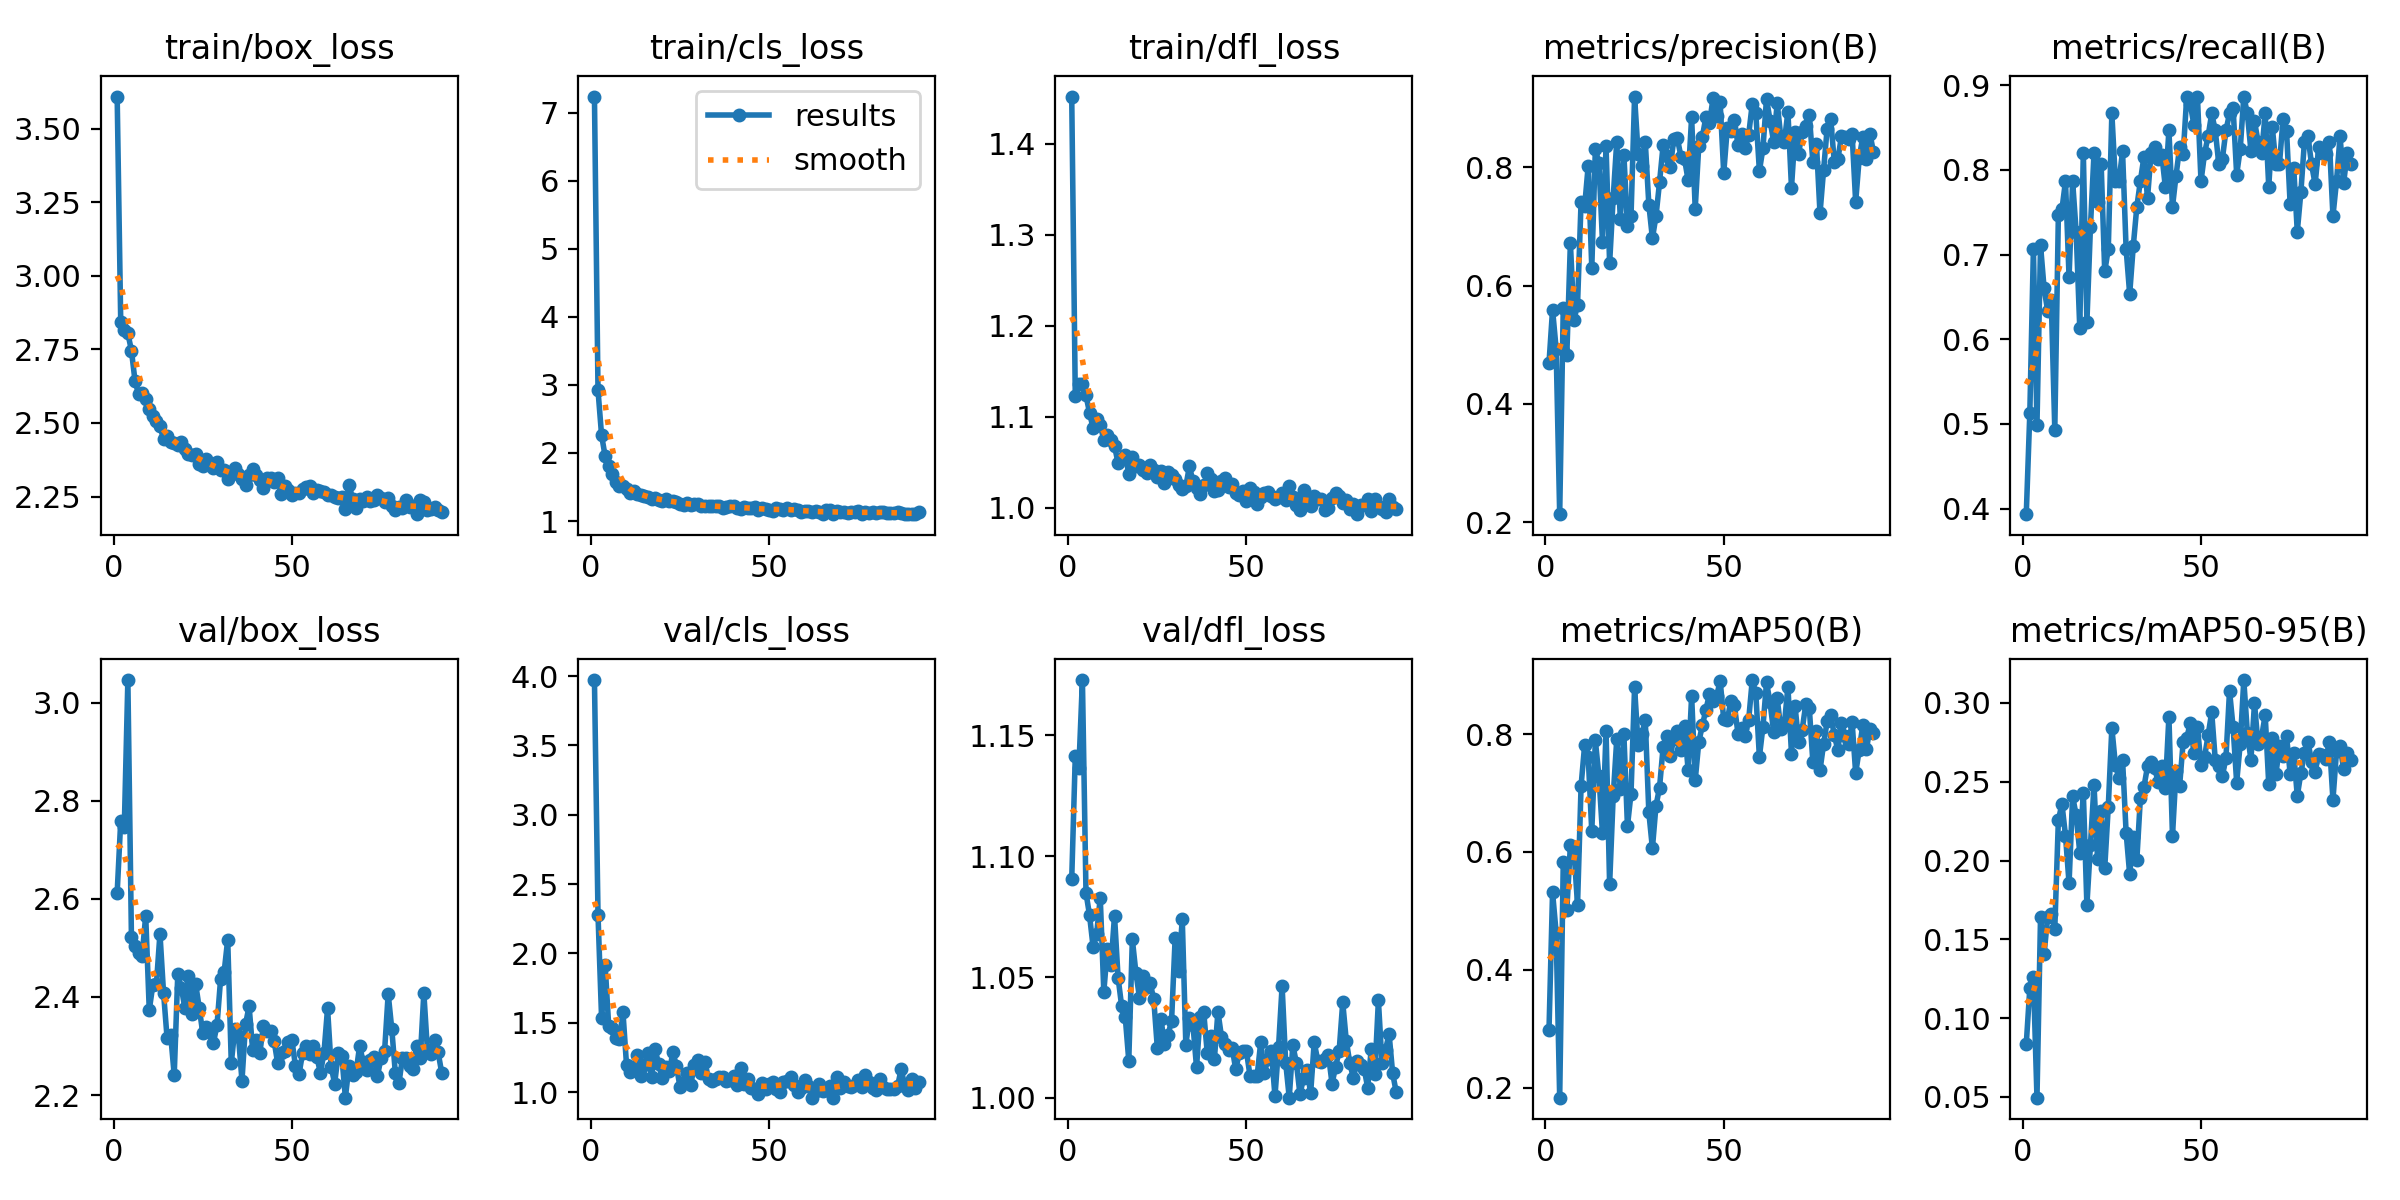

The file beside this chart, header and first rows:
epoch, time, train/box_loss, train/cls_loss, train/dfl_loss, metrics/precision(B), metrics/recall(B), metrics/mAP50(B), metrics/mAP50-95(B), val/box_loss, val/cls_loss, val/dfl_loss, lr/pg0, lr/pg1, lr/pg2
1, 85.44, 3.61, 7.238, 1.452, 0.4689, 0.3933, 0.2975, 0.08355, 2.613, 3.972, 1.091, 0.003316, 0.003316, 0.003316
2, 172, 2.842, 2.92, 1.123, 0.5593, 0.5133, 0.5315, 0.1191, 2.759, 2.278, 1.141, 0.006643, 0.006643, 0.006643
3, 251.1, 2.817, 2.262, 1.136, 0.4935, 0.7067, 0.4631, 0.1263, 2.746, 1.535, 1.136, 0.009963, 0.009963, 0.009963
4, 328.4, 2.805, 1.952, 1.136, 0.2139, 0.4988, 0.183, 0.04949, 3.046, 1.916, 1.173, 0.00997, 0.00997, 0.00997
5, 405.6, 2.746, 1.812, 1.123, 0.5624, 0.711, 0.5829, 0.1642, 2.522, 1.475, 1.085, 0.00996, 0.00996, 0.00996
6, 483, 2.643, 1.684, 1.104, 0.483, 0.66, 0.502, 0.1407, 2.504, 1.463, 1.076, 0.00995, 0.00995, 0.00995
7, 560.5, 2.598, 1.577, 1.087, 0.6722, 0.6333, 0.6111, 0.1642, 2.49, 1.387, 1.062, 0.009941, 0.009941, 0.009941
8, 637.7, 2.601, 1.515, 1.098, 0.5418, 0.6467, 0.6035, 0.1661, 2.484, 1.383, 1.068, 0.009931, 0.009931, 0.009931
9, 714.9, 2.58, 1.521, 1.091, 0.5675, 0.4933, 0.5101, 0.1568, 2.566, 1.576, 1.083, 0.009921, 0.009921, 0.009921
10, 792.3, 2.547, 1.477, 1.074, 0.7419, 0.7467, 0.7123, 0.2255, 2.373, 1.194, 1.044, 0.009911, 0.009911, 0.009911
11, 869.4, 2.525, 1.406, 1.079, 0.7342, 0.7533, 0.7814, 0.236, 2.425, 1.141, 1.062, 0.009901, 0.009901, 0.009901
12, 946.5, 2.506, 1.436, 1.074, 0.8028, 0.7867, 0.7608, 0.2158, 2.426, 1.181, 1.055, 0.009891, 0.009891, 0.009891
13, 1024, 2.489, 1.394, 1.068, 0.6299, 0.6733, 0.6347, 0.1856, 2.529, 1.265, 1.075, 0.009881, 0.009881, 0.009881
14, 1101, 2.446, 1.378, 1.049, 0.8302, 0.7867, 0.7891, 0.2408, 2.409, 1.117, 1.05, 0.009871, 0.009871, 0.009871
15, 1179, 2.456, 1.373, 1.054, 0.8073, 0.7261, 0.7287, 0.2287, 2.316, 1.197, 1.038, 0.009861, 0.009861, 0.009861
16, 1256, 2.435, 1.357, 1.058, 0.6742, 0.6133, 0.6312, 0.2051, 2.323, 1.283, 1.034, 0.009851, 0.009851, 0.009851
17, 1333, 2.433, 1.326, 1.037, 0.8354, 0.82, 0.8057, 0.2432, 2.241, 1.11, 1.015, 0.009842, 0.009842, 0.009842
18, 1411, 2.425, 1.334, 1.056, 0.6377, 0.62, 0.5447, 0.1717, 2.448, 1.312, 1.066, 0.009832, 0.009832, 0.009832
19, 1488, 2.435, 1.315, 1.046, 0.7482, 0.733, 0.6942, 0.2099, 2.419, 1.2, 1.052, 0.009822, 0.009822, 0.009822
20, 1565, 2.412, 1.289, 1.046, 0.8432, 0.82, 0.7909, 0.2479, 2.377, 1.098, 1.042, 0.009812, 0.009812, 0.009812
21, 1643, 2.396, 1.317, 1.041, 0.7131, 0.7623, 0.7066, 0.2007, 2.444, 1.182, 1.05, 0.009802, 0.009802, 0.009802
22, 1720, 2.391, 1.293, 1.038, 0.8212, 0.8067, 0.7998, 0.2313, 2.365, 1.15, 1.046, 0.009792, 0.009792, 0.009792
23, 1797, 2.394, 1.3, 1.047, 0.7007, 0.68, 0.6437, 0.1951, 2.427, 1.286, 1.047, 0.009782, 0.009782, 0.009782
24, 1875, 2.361, 1.286, 1.041, 0.7169, 0.7067, 0.699, 0.2343, 2.378, 1.187, 1.041, 0.009772, 0.009772, 0.009772
25, 1952, 2.354, 1.255, 1.034, 0.9194, 0.8667, 0.8791, 0.2842, 2.327, 1.035, 1.021, 0.009762, 0.009762, 0.009762
26, 2029, 2.376, 1.233, 1.04, 0.8227, 0.7867, 0.7818, 0.2607, 2.339, 1.071, 1.033, 0.009753, 0.009753, 0.009753
27, 2106, 2.365, 1.267, 1.027, 0.8027, 0.7867, 0.7995, 0.2523, 2.329, 1.136, 1.022, 0.009743, 0.009743, 0.009743
28, 2183, 2.346, 1.232, 1.04, 0.8427, 0.8218, 0.8233, 0.2641, 2.307, 1.051, 1.026, 0.009733, 0.009733, 0.009733
29, 2261, 2.367, 1.251, 1.036, 0.7368, 0.7067, 0.6669, 0.2177, 2.343, 1.193, 1.032, 0.009723, 0.009723, 0.009723
30, 2338, 2.339, 1.254, 1.032, 0.6799, 0.6533, 0.6061, 0.1912, 2.436, 1.229, 1.066, 0.009713, 0.009713, 0.009713
31, 2415, 2.341, 1.223, 1.024, 0.7171, 0.7098, 0.678, 0.2147, 2.451, 1.137, 1.053, 0.009703, 0.009703, 0.009703
32, 2492, 2.31, 1.224, 1.021, 0.7746, 0.7562, 0.7091, 0.2004, 2.517, 1.214, 1.074, 0.009693, 0.009693, 0.009693
33, 2570, 2.327, 1.225, 1.023, 0.8369, 0.7869, 0.7776, 0.2396, 2.265, 1.094, 1.022, 0.009683, 0.009683, 0.009683
34, 2647, 2.346, 1.215, 1.045, 0.8192, 0.8154, 0.7973, 0.2468, 2.335, 1.076, 1.033, 0.009673, 0.009673, 0.009673
35, 2725, 2.326, 1.219, 1.029, 0.7999, 0.7667, 0.7629, 0.2597, 2.321, 1.095, 1.03, 0.009663, 0.009663, 0.009663
36, 2802, 2.308, 1.223, 1.021, 0.847, 0.82, 0.7921, 0.2623, 2.229, 1.108, 1.013, 0.009654, 0.009654, 0.009654
37, 2879, 2.289, 1.191, 1.015, 0.8487, 0.8267, 0.8044, 0.2588, 2.345, 1.105, 1.034, 0.009644, 0.009644, 0.009644
38, 2956, 2.323, 1.202, 1.024, 0.8179, 0.8133, 0.7733, 0.2496, 2.381, 1.076, 1.036, 0.009634, 0.009634, 0.009634
39, 3034, 2.344, 1.214, 1.038, 0.8142, 0.8179, 0.8142, 0.2602, 2.292, 1.088, 1.019, 0.009624, 0.009624, 0.009624
40, 3111, 2.323, 1.226, 1.031, 0.7785, 0.78, 0.7397, 0.2462, 2.313, 1.117, 1.026, 0.009614, 0.009614, 0.009614
41, 3189, 2.306, 1.197, 1.019, 0.8845, 0.8467, 0.8648, 0.2913, 2.286, 1.051, 1.016, 0.009604, 0.009604, 0.009604
42, 3267, 2.279, 1.177, 1.019, 0.7298, 0.7562, 0.7212, 0.2156, 2.342, 1.172, 1.036, 0.009594, 0.009594, 0.009594
43, 3345, 2.314, 1.207, 1.03, 0.836, 0.7933, 0.786, 0.2567, 2.331, 1.06, 1.025, 0.009584, 0.009584, 0.009584
44, 3423, 2.313, 1.193, 1.033, 0.8511, 0.8267, 0.8145, 0.2474, 2.332, 1.093, 1.022, 0.009574, 0.009574, 0.009574
45, 3501, 2.3, 1.185, 1.023, 0.8847, 0.8185, 0.8411, 0.2754, 2.311, 1.027, 1.02, 0.009564, 0.009564, 0.009564
46, 3579, 2.314, 1.204, 1.026, 0.874, 0.8867, 0.8678, 0.2777, 2.265, 1.021, 1.021, 0.009555, 0.009555, 0.009555
47, 3657, 2.26, 1.16, 1.016, 0.9165, 0.8777, 0.8553, 0.2874, 2.286, 0.989, 1.012, 0.009545, 0.009545, 0.009545
48, 3735, 2.287, 1.192, 1.014, 0.887, 0.8533, 0.8638, 0.2685, 2.291, 1.065, 1.019, 0.009535, 0.009535, 0.009535
49, 3812, 2.272, 1.178, 1.018, 0.9095, 0.8867, 0.8904, 0.2851, 2.309, 1.02, 1.019, 0.009525, 0.009525, 0.009525
50, 3890, 2.254, 1.158, 1.007, 0.7899, 0.7867, 0.8249, 0.2605, 2.312, 1.06, 1.019, 0.009515, 0.009515, 0.009515
51, 3967, 2.261, 1.144, 1.021, 0.8661, 0.8194, 0.8235, 0.2659, 2.26, 1.074, 1.009, 0.009505, 0.009505, 0.009505
52, 4045, 2.263, 1.185, 1.017, 0.8614, 0.84, 0.8567, 0.2796, 2.243, 1.022, 1.009, 0.009495, 0.009495, 0.009495
53, 4122, 2.275, 1.171, 1.004, 0.8805, 0.8667, 0.8485, 0.2941, 2.286, 0.9983, 1.009, 0.009485, 0.009485, 0.009485
54, 4200, 2.282, 1.164, 1.012, 0.8369, 0.8467, 0.8004, 0.2638, 2.3, 1.075, 1.023, 0.009475, 0.009475, 0.009475
55, 4277, 2.287, 1.191, 1.016, 0.8553, 0.8067, 0.8102, 0.2603, 2.284, 1.076, 1.01, 0.009465, 0.009465, 0.009465
56, 4355, 2.262, 1.164, 1.017, 0.8319, 0.8133, 0.7974, 0.2536, 2.299, 1.109, 1.016, 0.009456, 0.009456, 0.009456
57, 4432, 2.273, 1.179, 1.013, 0.8548, 0.8467, 0.8243, 0.2653, 2.278, 1.049, 1.019, 0.009446, 0.009446, 0.009446
58, 4510, 2.27, 1.163, 1.009, 0.907, 0.8667, 0.8916, 0.3078, 2.245, 1.003, 1.001, 0.009436, 0.009436, 0.009436
59, 4588, 2.264, 1.135, 1.012, 0.8909, 0.8733, 0.8691, 0.2846, 2.287, 1.026, 1.021, 0.009426, 0.009426, 0.009426
60, 4665, 2.256, 1.146, 1.016, 0.7936, 0.7945, 0.761, 0.2495, 2.377, 1.088, 1.046, 0.009416, 0.009416, 0.009416
... 32 more rows
